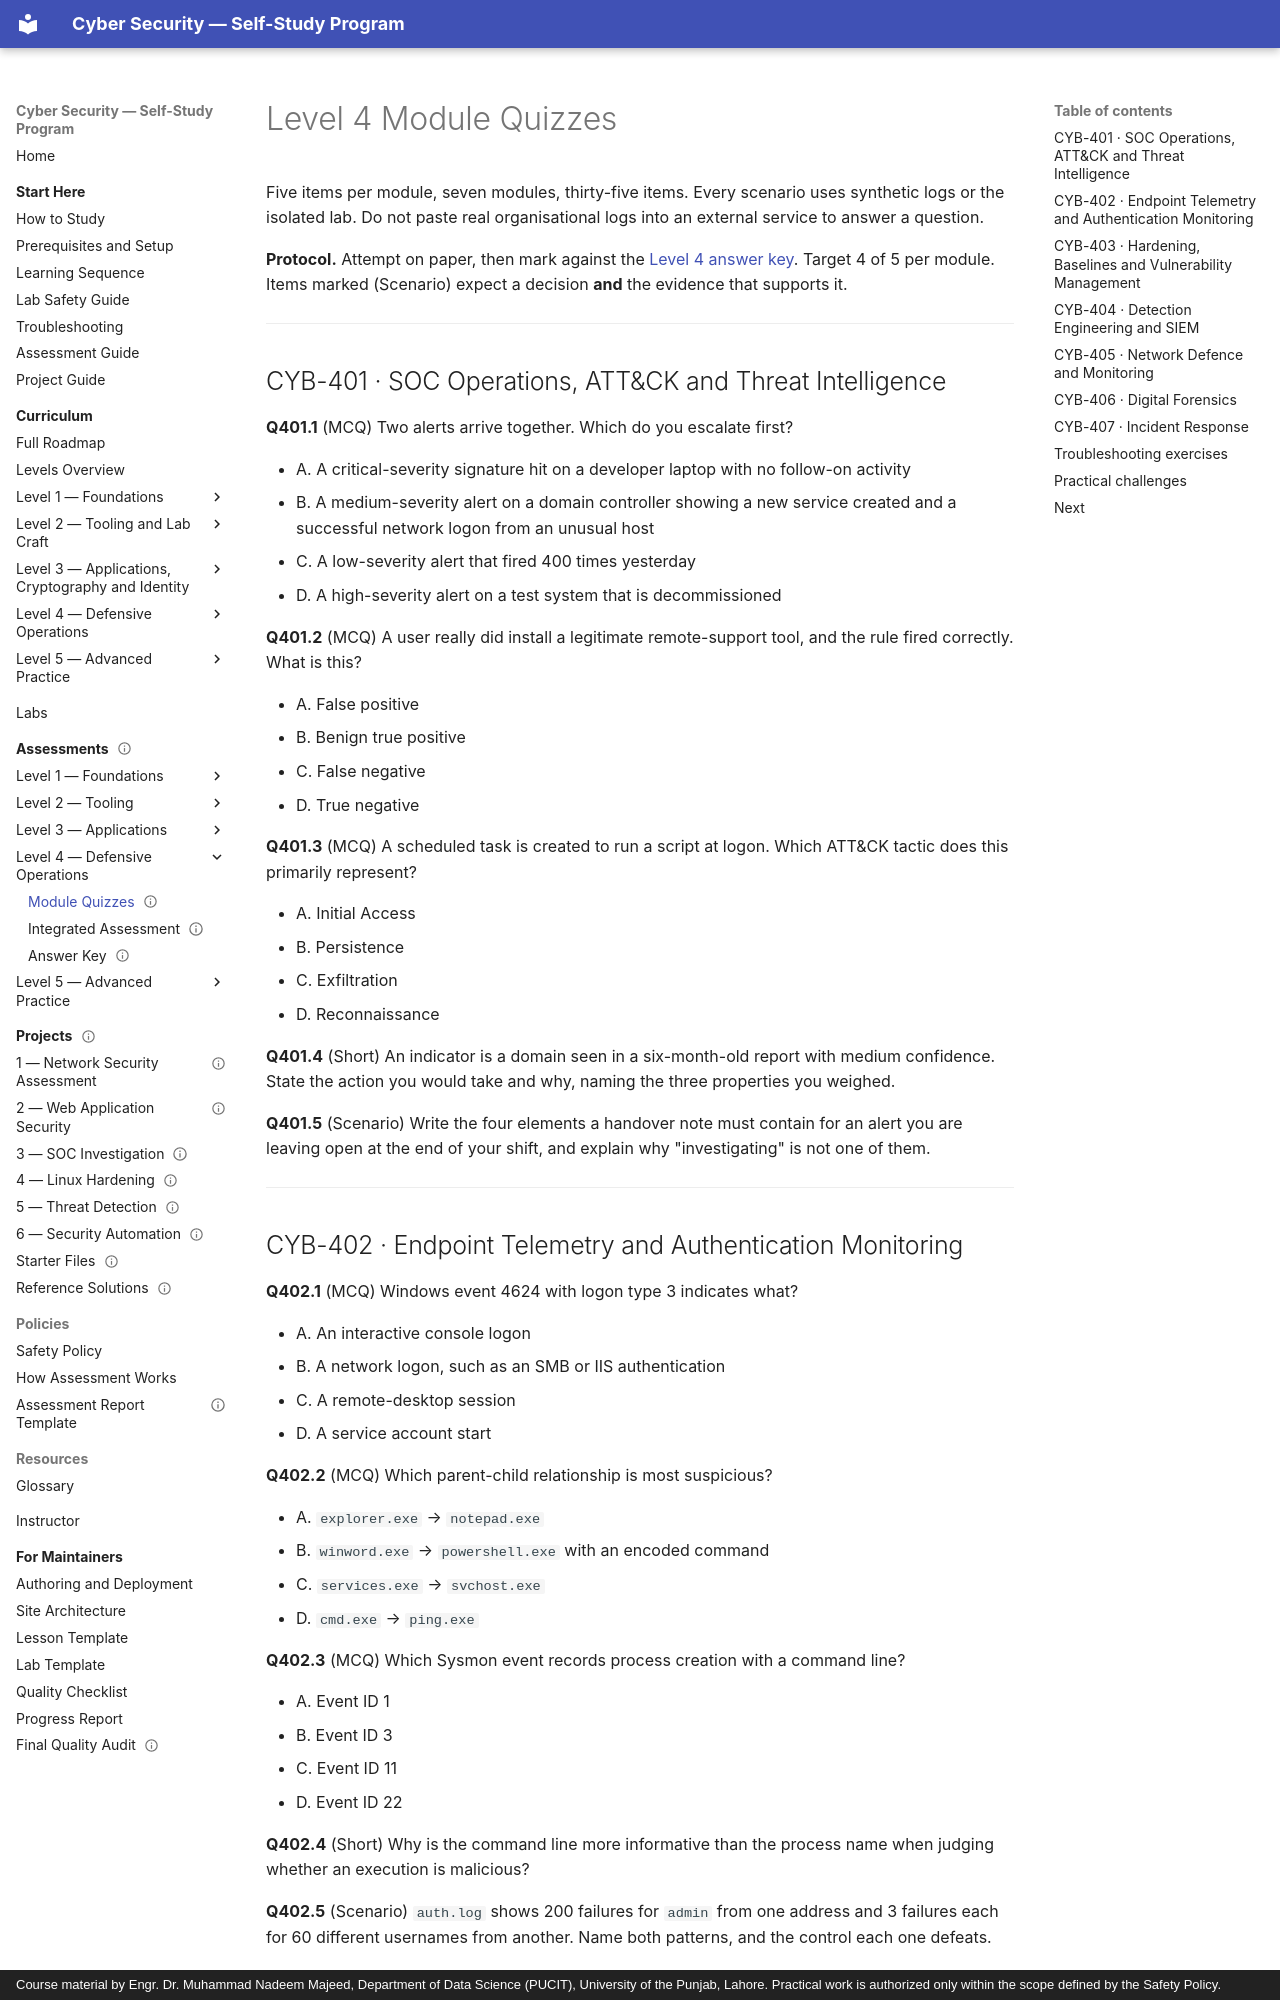

repository: nadeem-majeedch/CyberSecurity · page: assessments/level-4-quiz/index.html · generator: mkdocs · copyright: Course material by Engr. Dr. Muhammad Nadeem Majeed, Department of Data Science (PUCIT), University of the Punjab, Lahore. Practical work is authorized only within the scope defined by the Safety Policy.

---
title: "Level 4 Module Quizzes — Defensive Operations"
description: "Thirty-five self-check items across CYB-401 to CYB-407: triage, telemetry, hardening, detection, network defence, forensics and incident response."
module_code: ASM-L4
level: 4
kind: assessment
prerequisites: [CYB-401]
estimated_minutes: 110
difficulty: advanced
safety: isolated-vm
lab_ids: []
version: 1.0.0
last_reviewed: 2026-10-30
reviewers: []
status: published
tags: [assessment, quiz, level-4, soc, detection, forensics]
---

# Level 4 Module Quizzes

Five items per module, seven modules, thirty-five items. Every scenario uses synthetic logs or the isolated lab.
Do not paste real organisational logs into an external service to answer a question.

**Protocol.** Attempt on paper, then mark against the [Level 4 answer key](level-4-key.md). Target 4 of 5 per
module. Items marked (Scenario) expect a decision **and** the evidence that supports it.

---

## CYB-401 · SOC Operations, ATT&CK and Threat Intelligence

**Q401.1** (MCQ) Two alerts arrive together. Which do you escalate first?

- A. A critical-severity signature hit on a developer laptop with no follow-on activity
- B. A medium-severity alert on a domain controller showing a new service created and a successful network logon
  from an unusual host
- C. A low-severity alert that fired 400 times yesterday
- D. A high-severity alert on a test system that is decommissioned

**Q401.2** (MCQ) A user really did install a legitimate remote-support tool, and the rule fired correctly. What
is this?

- A. False positive
- B. Benign true positive
- C. False negative
- D. True negative

**Q401.3** (MCQ) A scheduled task is created to run a script at logon. Which ATT&CK tactic does this primarily
represent?

- A. Initial Access
- B. Persistence
- C. Exfiltration
- D. Reconnaissance

**Q401.4** (Short) An indicator is a domain seen in a six-month-old report with medium confidence. State the
action you would take and why, naming the three properties you weighed.

**Q401.5** (Scenario) Write the four elements a handover note must contain for an alert you are leaving open at
the end of your shift, and explain why "investigating" is not one of them.

---
